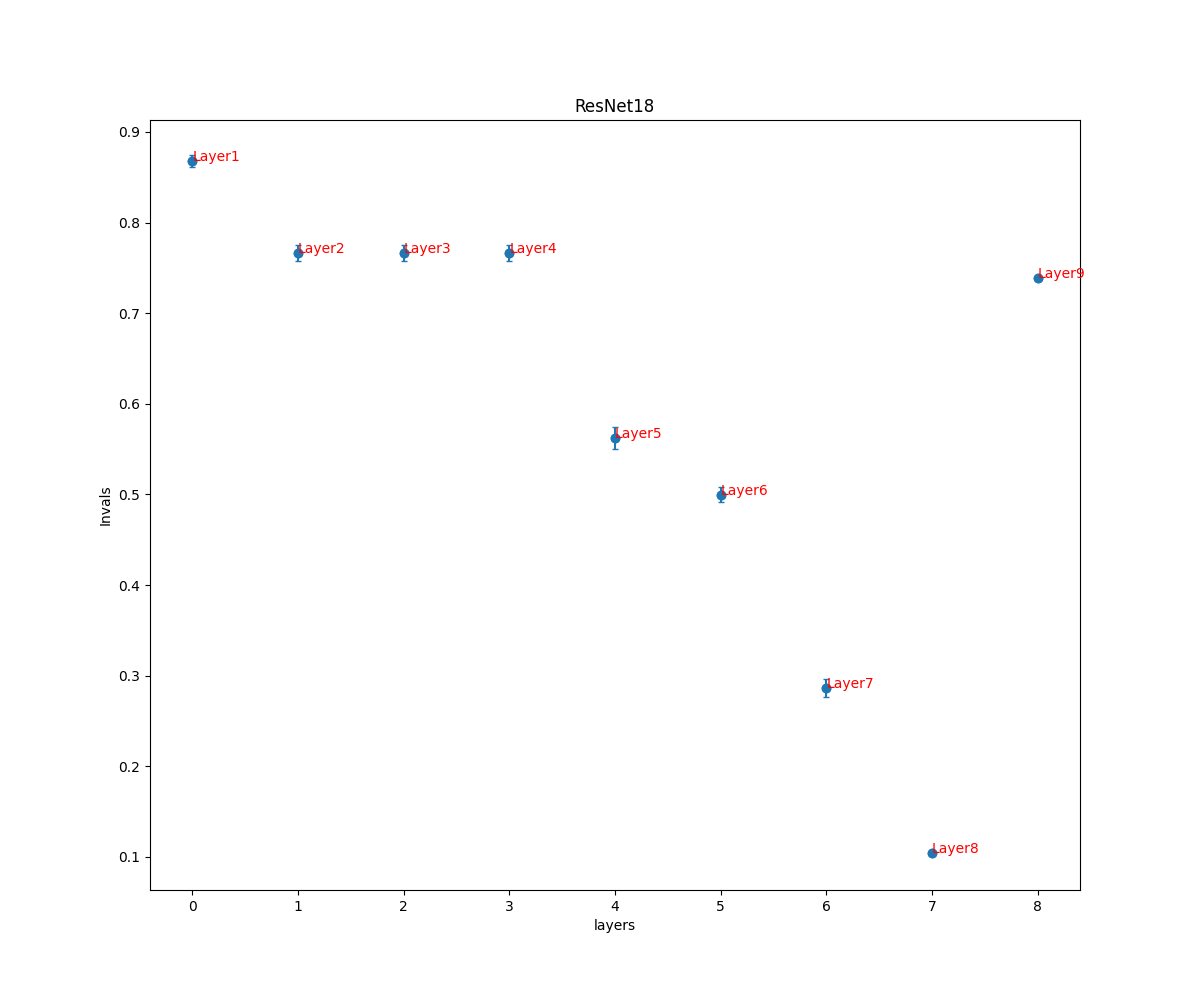

Source data for this figure (header and first rows):
, ResNet18
0, (0.8678516334715684, 0.00675711819279150…
1, (0.7666166466906418, 0.00877509094822788…
2, (0.766659867766051, 0.008781216408868222…
3, (0.766659867766051, 0.008781216408868222…
4, (0.5624176222265007, 0.01212477985150155…
5, (0.4996551063068079, 0.00815597670995448…
6, (0.2864471734513385, 0.009511614752723)
7, (0.10461594914005898, 0.0024651053415025…
8, (0.7386099012331617, 0.00151811474519142…
